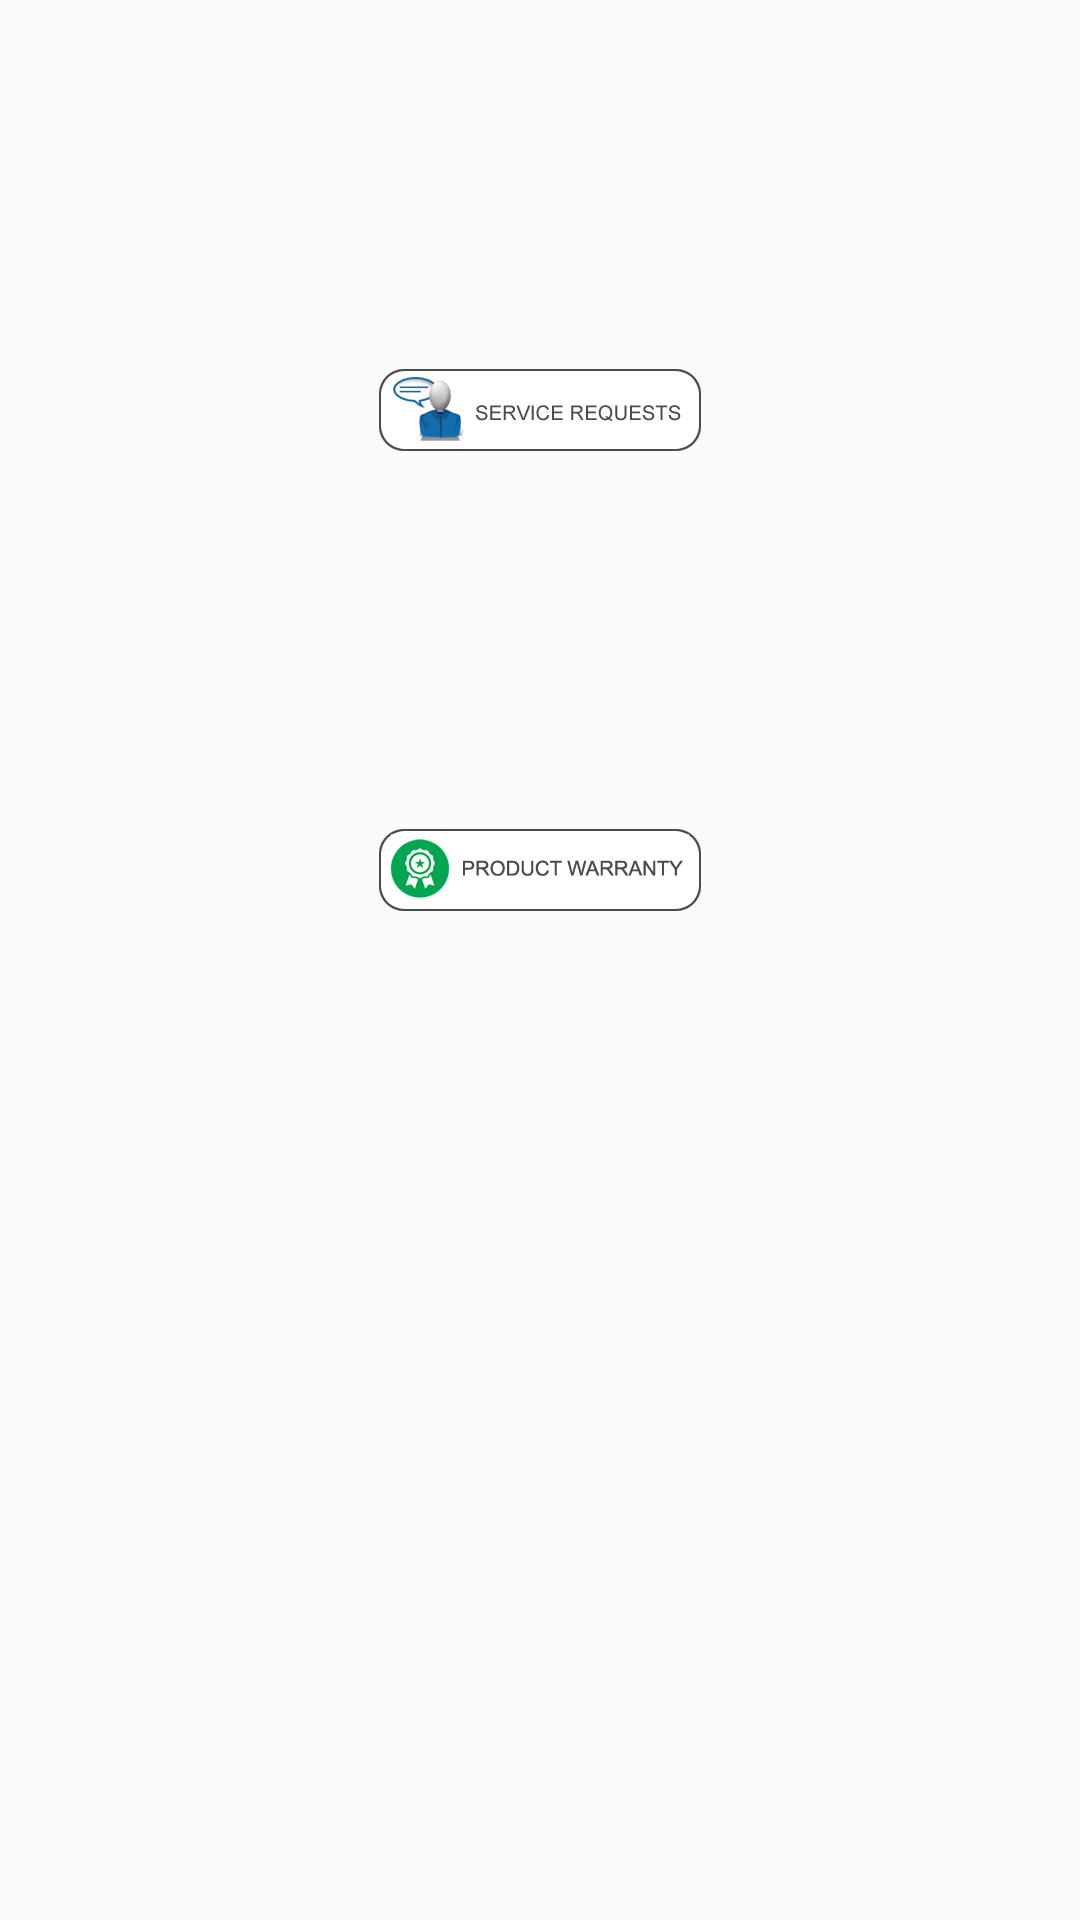

Reconstruct the res/layout file that produces this screen, plus the resources it refers to.
<!-- AndroidManifest.xml: application theme AppTheme -->
<!-- res/layout/content_dashboard.xml -->
<?xml version="1.0" encoding="utf-8"?>
<android.support.constraint.ConstraintLayout xmlns:android="http://schemas.android.com/apk/res/android"
    xmlns:app="http://schemas.android.com/apk/res-auto"
    xmlns:tools="http://schemas.android.com/tools"
    android:layout_width="match_parent"
    android:layout_height="match_parent"
    android:background="@mipmap/backgrnd"
    app:layout_behavior="@string/appbar_scrolling_view_behavior"
    tools:context=".DashboardActivity">


    <ImageView
        android:id="@+id/image7"
        android:layout_width="wrap_content"
        android:layout_height="wrap_content"
        android:layout_gravity="center"
        android:layout_marginStart="8dp"
        android:layout_marginLeft="8dp"
        android:layout_marginTop="8dp"
        android:layout_marginEnd="8dp"
        android:layout_marginRight="8dp"
        android:layout_marginBottom="8dp"
        android:layout_weight="0.5"
        android:background="@mipmap/service1"
        app:layout_constraintBottom_toBottomOf="parent"
        app:layout_constraintEnd_toEndOf="parent"
        app:layout_constraintStart_toStartOf="parent"
        app:layout_constraintTop_toTopOf="parent"
        app:layout_constraintVertical_bias="0.19" />

    <ImageView
        android:id="@+id/image8"
        android:layout_width="wrap_content"
        android:layout_height="wrap_content"
        android:layout_gravity="center"
        android:layout_marginStart="8dp"
        android:layout_marginLeft="8dp"
        android:layout_marginTop="8dp"
        android:layout_marginEnd="8dp"
        android:layout_marginRight="8dp"
        android:layout_marginBottom="8dp"
        android:layout_weight="0.5"
        android:background="@mipmap/warranty2"
        app:layout_constraintBottom_toBottomOf="parent"
        app:layout_constraintEnd_toEndOf="parent"
        app:layout_constraintStart_toStartOf="parent"
        app:layout_constraintTop_toTopOf="parent"
        app:layout_constraintVertical_bias="0.45" />


</android.support.constraint.ConstraintLayout>
<!-- resources referenced by this layout -->
<resources>
  <!-- mipmap service1: png bitmap (mipmap-xxhdpi, 11028 bytes) -->
  <!-- mipmap warranty2: png bitmap (mipmap-xxhdpi, 11494 bytes) -->
  <style name="AppTheme" parent="Theme.AppCompat.Light.DarkActionBar">
          
          <item name="colorPrimary">@color/colorPrimary</item>
          <item name="colorPrimaryDark">@color/colorPrimaryDark</item>
          <item name="colorAccent">@color/colorAccent</item>
      </style>
  <color name="colorPrimary">#008577</color>
  <color name="colorPrimaryDark">#00574B</color>
  <color name="colorAccent">#D81B60</color>
</resources>
